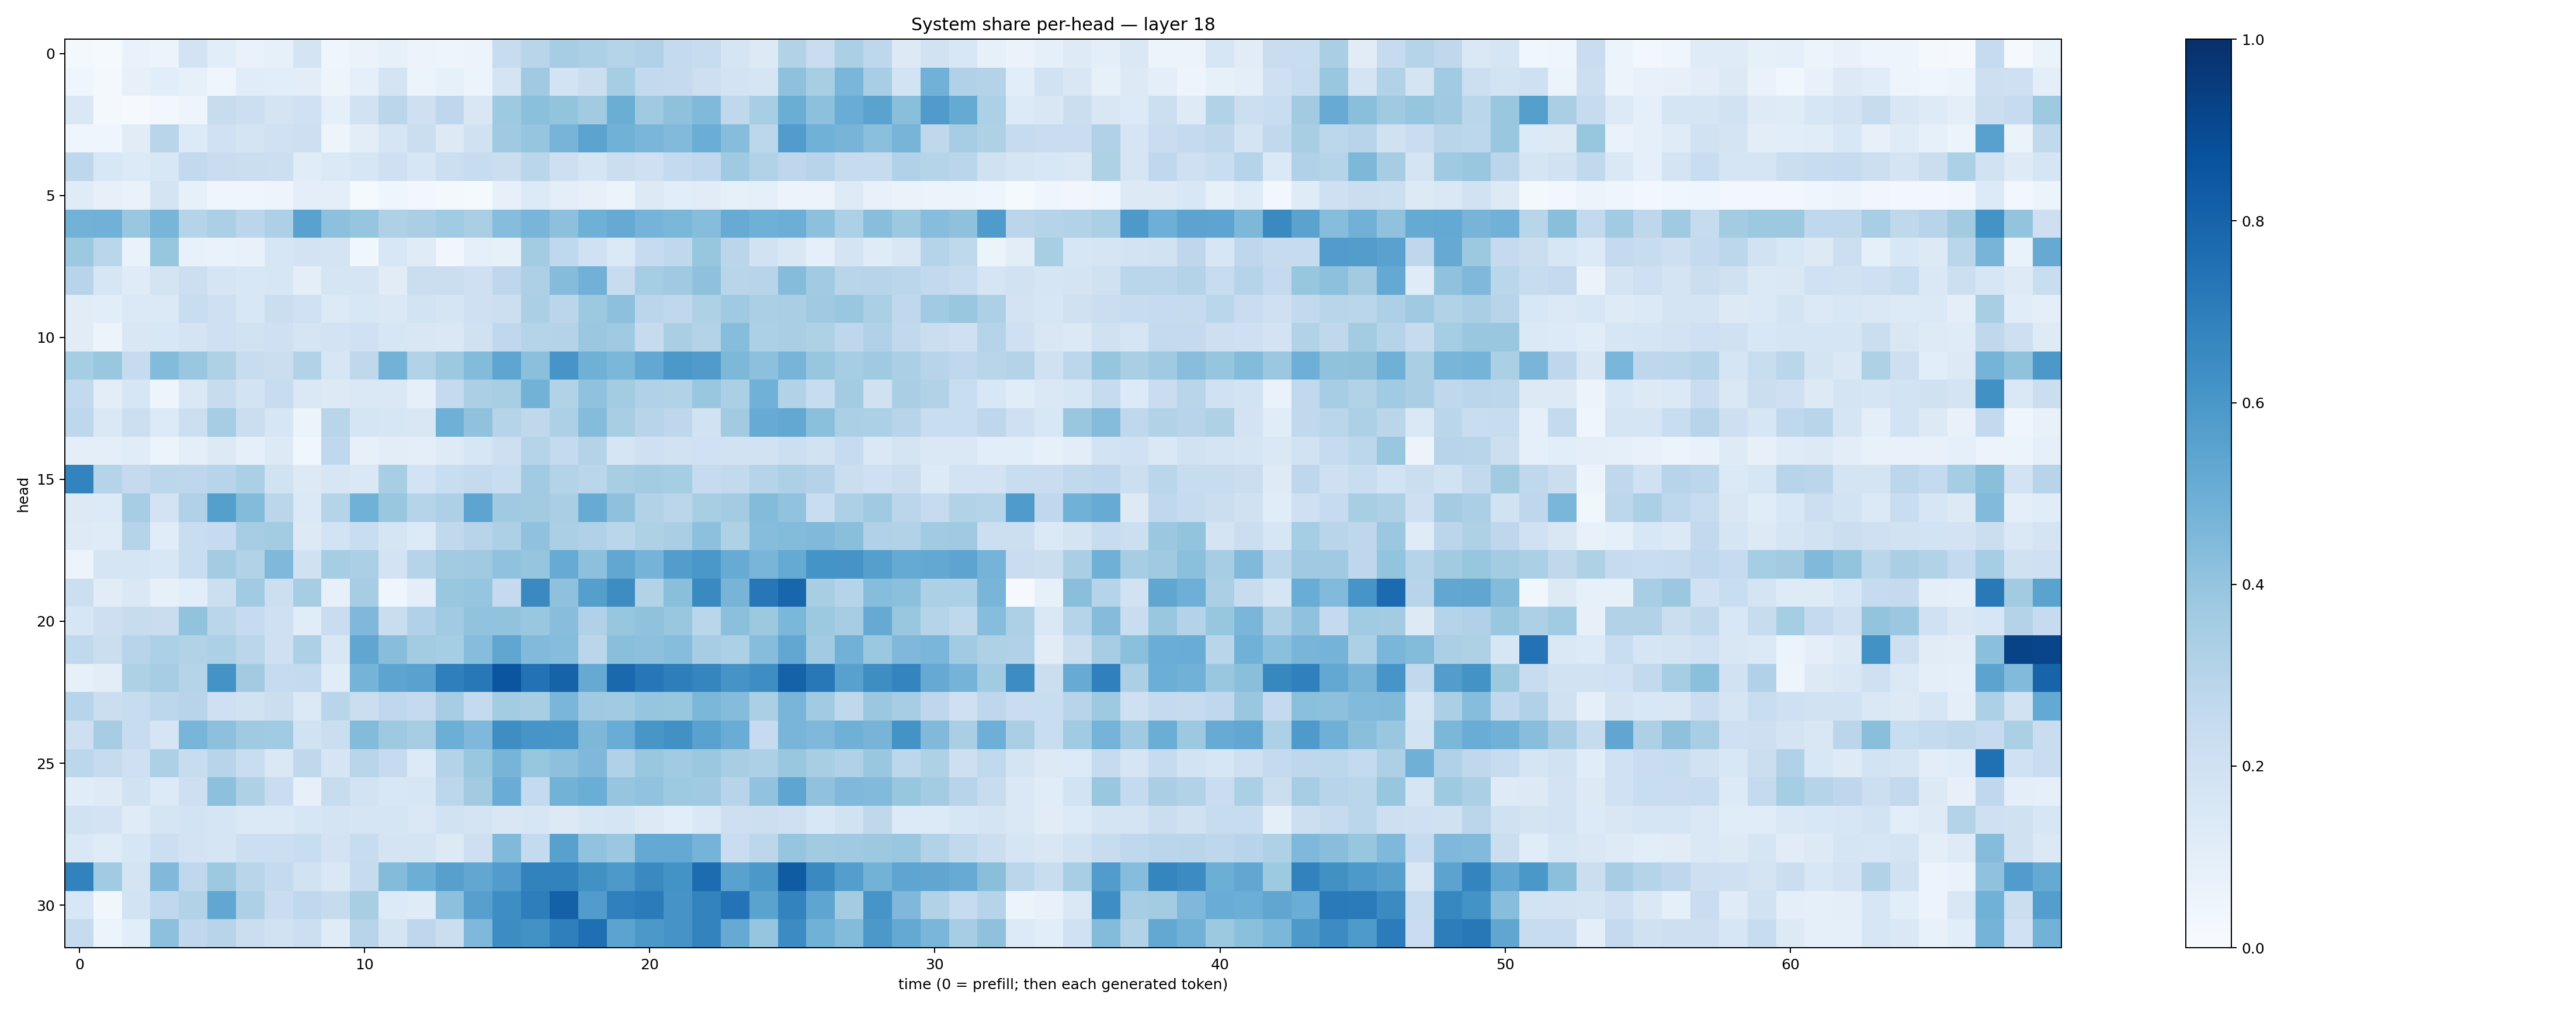

The data file committed next to this chart (first rows):
0.016185893, 0.015517853, 0.06679316, 0.05967444, 0.18115456, 0.10708719, 0.0682224, 0.08452986, 0.17631477, 0.04532252, 0.06499316, 0.08522434, 0.057761293, 0.0498445, 0.058203094, 0.23716193, 0.29186934, 0.34932593, 0.33071604, 0.30331707, 0.3184929, 0.2549678, 0.23982212, 0.16496807
0.04242, 0.01773, 0.08196, 0.1063, 0.08581, 0.04148, 0.116, 0.1074, 0.1051, 0.04999, 0.09122, 0.1775, 0.06054, 0.0836, 0.05255, 0.1738, 0.3682, 0.1858, 0.2256, 0.3538, 0.2588, 0.2527, 0.2111, 0.1814
0.1408, 0.02313, 0.008071, 0.02784, 0.04694, 0.2374, 0.2186, 0.1772, 0.2026, 0.09136, 0.1912, 0.2826, 0.2095, 0.276, 0.1517, 0.3744, 0.4208, 0.4013, 0.362, 0.5011, 0.3709, 0.4138, 0.4465, 0.2734
0.04178, 0.04136, 0.1123, 0.2921, 0.1333, 0.1995, 0.1749, 0.2028, 0.2147, 0.04949, 0.1024, 0.1674, 0.2227, 0.1279, 0.199, 0.3696, 0.3978, 0.47, 0.5442, 0.4877, 0.4623, 0.4442, 0.5036, 0.4302
0.2743, 0.1553, 0.1357, 0.1549, 0.2609, 0.2291, 0.2194, 0.2172, 0.117, 0.1395, 0.1571, 0.2043, 0.1565, 0.2165, 0.2381, 0.225, 0.2858, 0.214, 0.1687, 0.224, 0.2108, 0.2555, 0.2689, 0.371
0.1181, 0.07857, 0.06934, 0.1741, 0.08525, 0.04626, 0.03958, 0.04955, 0.09755, 0.09844, 0.01337, 0.04657, 0.0259, 0.02091, 0.01468, 0.08, 0.1335, 0.09505, 0.07931, 0.05319, 0.1326, 0.1059, 0.1114, 0.08333
0.4772, 0.4805, 0.3834, 0.4653, 0.2981, 0.3356, 0.2836, 0.3252, 0.5528, 0.4165, 0.3982, 0.3223, 0.3376, 0.3636, 0.3373, 0.4306, 0.4682, 0.4141, 0.4912, 0.5149, 0.474, 0.4584, 0.4318, 0.5098
0.3779, 0.2888, 0.06713, 0.3925, 0.07665, 0.06677, 0.07523, 0.1622, 0.1812, 0.1768, 0.03623, 0.1541, 0.1181, 0.0323, 0.09321, 0.08268, 0.3574, 0.2659, 0.203, 0.138, 0.2485, 0.2706, 0.3943, 0.2833
0.296, 0.1585, 0.1196, 0.1728, 0.2185, 0.1641, 0.1529, 0.1635, 0.101, 0.1708, 0.17, 0.1107, 0.2222, 0.2242, 0.21, 0.2753, 0.3278, 0.4356, 0.4813, 0.2376, 0.3553, 0.3707, 0.4117, 0.2914
0.1114, 0.1056, 0.1404, 0.1368, 0.2332, 0.2093, 0.1543, 0.2214, 0.2001, 0.1367, 0.1541, 0.1451, 0.1869, 0.1686, 0.2064, 0.2162, 0.3344, 0.282, 0.3768, 0.4175, 0.2835, 0.2674, 0.323, 0.3708
0.1126, 0.05773, 0.1508, 0.1545, 0.1739, 0.2044, 0.1886, 0.2052, 0.1715, 0.1829, 0.2008, 0.1591, 0.1496, 0.1451, 0.1983, 0.2667, 0.3024, 0.3049, 0.3794, 0.3683, 0.2444, 0.3364, 0.3064, 0.4319
0.3526, 0.3866, 0.2473, 0.4386, 0.3854, 0.3242, 0.2417, 0.2241, 0.3093, 0.1607, 0.2724, 0.4788, 0.3094, 0.3763, 0.4375, 0.5358, 0.4214, 0.6087, 0.4885, 0.4579, 0.5258, 0.5968, 0.5788, 0.4533
0.2617, 0.1038, 0.1597, 0.04907, 0.142, 0.2372, 0.1854, 0.2413, 0.1415, 0.1296, 0.1439, 0.143, 0.08936, 0.2515, 0.334, 0.3416, 0.4769, 0.3134, 0.4095, 0.3571, 0.3193, 0.3144, 0.3831, 0.335
0.2767, 0.1477, 0.2156, 0.1351, 0.2171, 0.353, 0.2242, 0.158, 0.06021, 0.2906, 0.1651, 0.1618, 0.1514, 0.4917, 0.41, 0.3028, 0.2705, 0.3281, 0.4369, 0.3415, 0.2941, 0.2756, 0.1917, 0.3603
0.09545, 0.0999, 0.1166, 0.05957, 0.09645, 0.1327, 0.08718, 0.1281, 0.03758, 0.2694, 0.08052, 0.1031, 0.09903, 0.1217, 0.159, 0.2148, 0.3001, 0.2564, 0.3066, 0.1677, 0.2091, 0.1886, 0.2001, 0.1876
0.6772, 0.302, 0.2523, 0.2776, 0.2769, 0.2964, 0.3323, 0.1938, 0.1271, 0.1633, 0.1429, 0.3423, 0.1839, 0.2319, 0.2503, 0.2338, 0.3655, 0.3066, 0.2852, 0.3409, 0.3556, 0.352, 0.2499, 0.2608
0.1263, 0.1332, 0.3495, 0.1834, 0.3197, 0.5642, 0.4398, 0.2852, 0.1392, 0.2999, 0.487, 0.3888, 0.2992, 0.3249, 0.5405, 0.3706, 0.3616, 0.3388, 0.5115, 0.4134, 0.3149, 0.2842, 0.3406, 0.3576
0.1243, 0.1183, 0.3024, 0.1151, 0.2331, 0.2492, 0.3488, 0.3566, 0.1281, 0.1858, 0.2314, 0.1648, 0.1345, 0.2636, 0.2933, 0.3262, 0.4068, 0.3323, 0.3175, 0.2888, 0.3208, 0.3364, 0.4151, 0.3241
0.05762, 0.1661, 0.1643, 0.156, 0.2308, 0.3579, 0.3102, 0.4529, 0.1988, 0.3517, 0.3353, 0.1808, 0.2979, 0.3598, 0.3698, 0.4097, 0.3963, 0.5116, 0.4172, 0.5307, 0.4748, 0.5724, 0.5998, 0.509
0.217, 0.1105, 0.1407, 0.08277, 0.109, 0.2166, 0.3647, 0.2179, 0.3507, 0.07953, 0.3515, 0.04101, 0.09476, 0.3901, 0.3978, 0.252, 0.6561, 0.4109, 0.5632, 0.6432, 0.3138, 0.4236, 0.6541, 0.4711
0.1609, 0.2146, 0.2361, 0.229, 0.4046, 0.2845, 0.2462, 0.2063, 0.1165, 0.2296, 0.4497, 0.2307, 0.3172, 0.3636, 0.4031, 0.4058, 0.387, 0.4292, 0.3202, 0.3941, 0.4094, 0.39, 0.2852, 0.4183
0.2634, 0.2254, 0.2948, 0.3299, 0.3133, 0.3285, 0.2825, 0.2105, 0.3253, 0.1488, 0.5341, 0.427, 0.3574, 0.354, 0.4335, 0.5318, 0.443, 0.4317, 0.2824, 0.4227, 0.4151, 0.4298, 0.3485, 0.331
0.08467, 0.1046, 0.3219, 0.3485, 0.3028, 0.6193, 0.3604, 0.2488, 0.2539, 0.1152, 0.4735, 0.5403, 0.551, 0.6934, 0.7209, 0.8556, 0.7445, 0.8018, 0.5138, 0.7838, 0.7247, 0.6986, 0.6708, 0.6105
0.2942, 0.2205, 0.2364, 0.2778, 0.2933, 0.2095, 0.1942, 0.2218, 0.1377, 0.2892, 0.2249, 0.2692, 0.2503, 0.3502, 0.2574, 0.3567, 0.3418, 0.4612, 0.368, 0.365, 0.3976, 0.3932, 0.4599, 0.4348
0.2116, 0.3507, 0.2413, 0.167, 0.4675, 0.4158, 0.3696, 0.3649, 0.1903, 0.2246, 0.4405, 0.3725, 0.3497, 0.498, 0.4525, 0.6403, 0.6084, 0.605, 0.4543, 0.5047, 0.6024, 0.6277, 0.5534, 0.5043
0.2789, 0.2456, 0.2056, 0.3277, 0.236, 0.294, 0.2328, 0.1434, 0.2708, 0.171, 0.2925, 0.2467, 0.133, 0.3067, 0.3887, 0.4715, 0.3913, 0.4177, 0.4495, 0.3172, 0.3875, 0.3657, 0.3822, 0.3418
0.1157, 0.1221, 0.1928, 0.1349, 0.2112, 0.4155, 0.3224, 0.2269, 0.08143, 0.2349, 0.1848, 0.156, 0.1633, 0.2795, 0.3604, 0.5059, 0.2551, 0.4801, 0.5033, 0.3956, 0.4056, 0.3746, 0.3696, 0.2962
0.1933, 0.1814, 0.1207, 0.1713, 0.1855, 0.1656, 0.1398, 0.137, 0.1598, 0.1723, 0.1682, 0.167, 0.147, 0.1876, 0.1783, 0.1503, 0.1601, 0.1274, 0.1604, 0.1671, 0.1306, 0.1071, 0.147, 0.2119
0.1478, 0.1176, 0.1616, 0.2181, 0.1824, 0.1681, 0.2172, 0.2174, 0.2314, 0.1822, 0.2415, 0.1741, 0.1732, 0.1307, 0.2128, 0.4454, 0.2571, 0.557, 0.4041, 0.3793, 0.5202, 0.5225, 0.4752, 0.2284
0.681, 0.3634, 0.1787, 0.4479, 0.2664, 0.377, 0.2916, 0.2559, 0.1938, 0.1425, 0.2424, 0.4378, 0.4977, 0.56, 0.5274, 0.5779, 0.6812, 0.682, 0.6255, 0.5909, 0.6546, 0.6174, 0.7669, 0.5542
0.1543, 0.03776, 0.1845, 0.2673, 0.3109, 0.5295, 0.3255, 0.2283, 0.2665, 0.2458, 0.3434, 0.1355, 0.1201, 0.4176, 0.5619, 0.6373, 0.697, 0.8121, 0.5761, 0.6909, 0.7108, 0.6107, 0.6778, 0.7398
0.2443, 0.05936, 0.1069, 0.4172, 0.2656, 0.2934, 0.2231, 0.1883, 0.2151, 0.1176, 0.2933, 0.1785, 0.274, 0.2214, 0.4516, 0.6435, 0.6227, 0.6943, 0.756, 0.5448, 0.597, 0.6115, 0.6792, 0.5124
